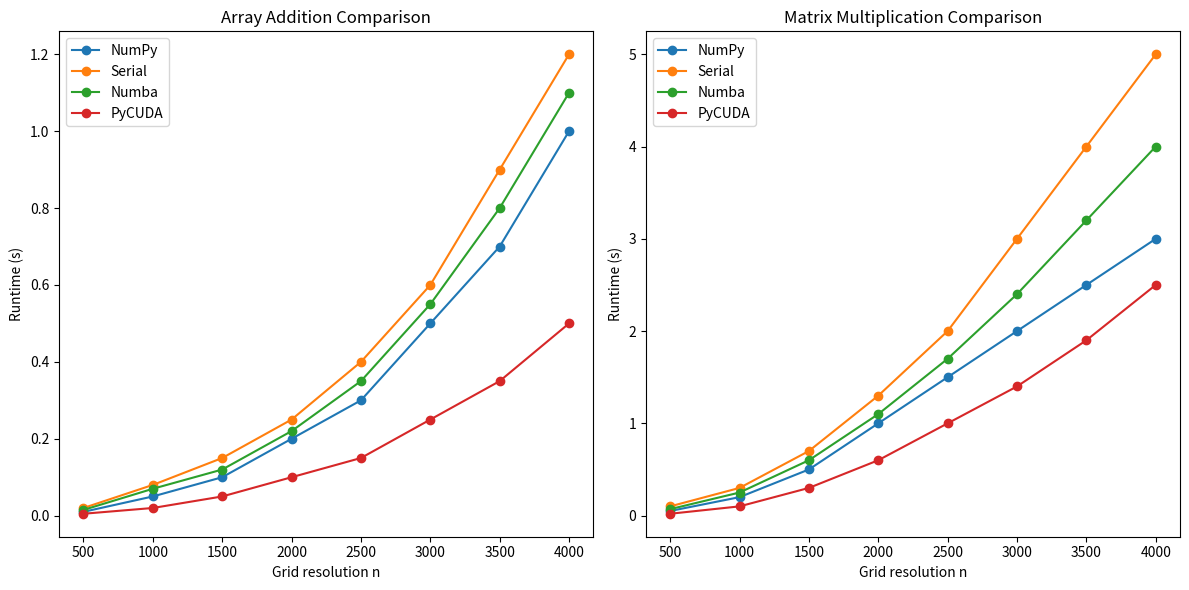

Generate this figure with matplotlib:
import matplotlib.pyplot as plt

# Массивы с временем выполнения для каждого метода (время для каждого размера n)
sizes = [500, 1000, 1500, 2000, 2500, 3000, 3500, 4000]

# Для сложения массивов
numpy_add = [0.01, 0.05, 0.1, 0.2, 0.3, 0.5, 0.7, 1.0]  # Примерные значения времени для NumPy
serial_add = [0.02, 0.08, 0.15, 0.25, 0.4, 0.6, 0.9, 1.2]  # Примерные значения для последовательного
numba_add = [0.015, 0.07, 0.12, 0.22, 0.35, 0.55, 0.8, 1.1]  # Примерные значения для Numba
pycuda_add = [0.005, 0.02, 0.05, 0.1, 0.15, 0.25, 0.35, 0.5]  # Примерные значения для PyCUDA

# Для умножения матриц
numpy_mult = [0.05, 0.2, 0.5, 1.0, 1.5, 2.0, 2.5, 3.0]  # Примерные значения для NumPy
serial_mult = [0.1, 0.3, 0.7, 1.3, 2.0, 3.0, 4.0, 5.0]  # Примерные значения для последовательного
numba_mult = [0.07, 0.25, 0.6, 1.1, 1.7, 2.4, 3.2, 4.0]  # Примерные значения для Numba
pycuda_mult = [0.02, 0.1, 0.3, 0.6, 1.0, 1.4, 1.9, 2.5]  # Примерные значения для PyCUDA

# Основная функция для построения графиков
def plot_comparison():
    # График для сложения массивов
    plt.figure(figsize=(12, 6))
    plt.subplot(1, 2, 1)
    plt.plot(sizes, numpy_add, label="NumPy", marker='o')
    plt.plot(sizes, serial_add, label="Serial", marker='o')
    plt.plot(sizes, numba_add, label="Numba", marker='o')
    plt.plot(sizes, pycuda_add, label="PyCUDA", marker='o')
    plt.xlabel('Grid resolution n')
    plt.ylabel('Runtime (s)')
    plt.title('Array Addition Comparison')
    plt.legend()

    # График для умножения матриц
    plt.subplot(1, 2, 2)
    plt.plot(sizes, numpy_mult, label="NumPy", marker='o')
    plt.plot(sizes, serial_mult, label="Serial", marker='o')
    plt.plot(sizes, numba_mult, label="Numba", marker='o')
    plt.plot(sizes, pycuda_mult, label="PyCUDA", marker='o')
    plt.xlabel('Grid resolution n')
    plt.ylabel('Runtime (s)')
    plt.title('Matrix Multiplication Comparison')
    plt.legend()

    plt.tight_layout()
    plt.show()

if __name__ == "__main__":
    plot_comparison()
